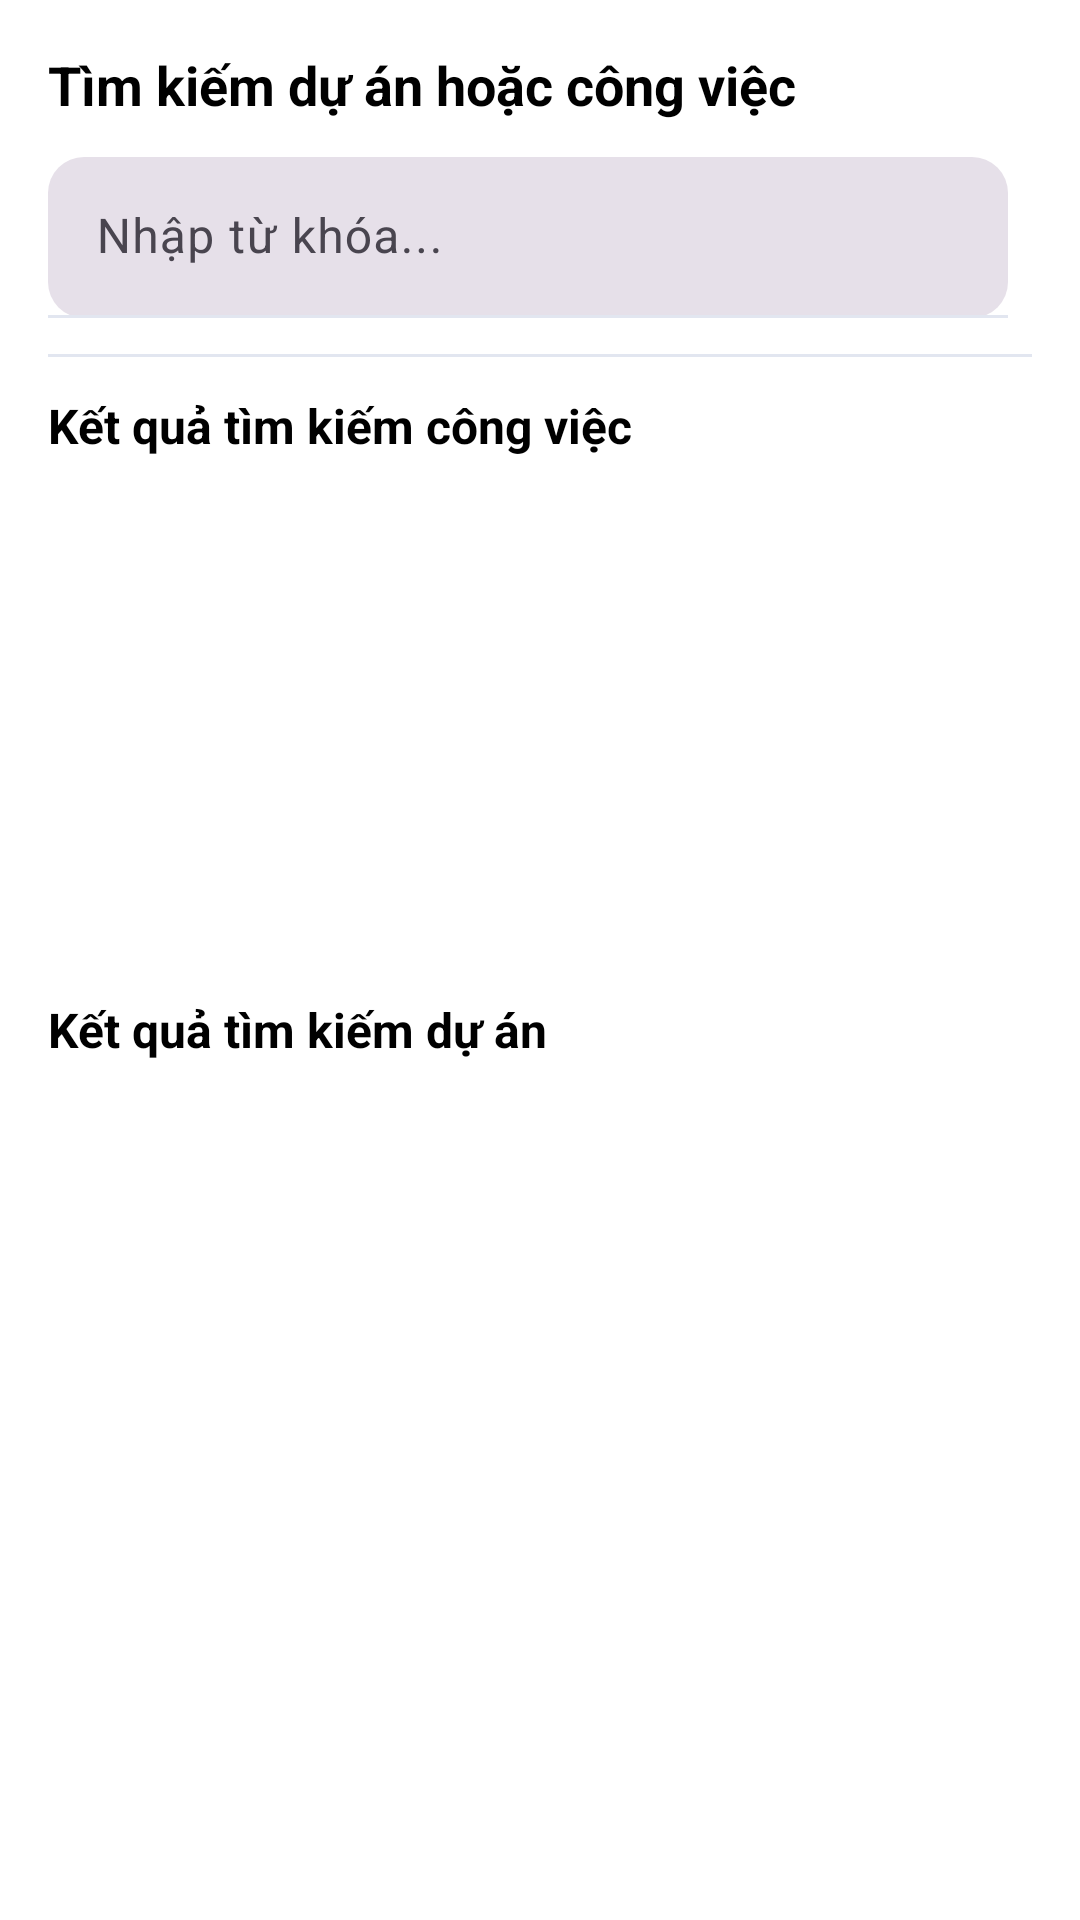

Layout XML and referenced resources for this Android screen:
<!-- AndroidManifest.xml: application theme Theme.Stylish -->
<!-- res/layout/search_global_layout.xml -->
<?xml version="1.0" encoding="utf-8"?>
<androidx.constraintlayout.widget.ConstraintLayout
    xmlns:android="http://schemas.android.com/apk/res/android"
    xmlns:app="http://schemas.android.com/apk/res-auto"
    xmlns:tools="http://schemas.android.com/tools"
    android:layout_width="match_parent"
    android:layout_height="match_parent"
    android:padding="16dp">

    
    <TextView
        android:id="@+id/tvTitle"
        android:layout_width="0dp"
        android:layout_height="wrap_content"
        android:text="Tìm kiếm dự án hoặc công việc"
        android:textStyle="bold"
        android:textSize="18sp"
        android:ellipsize="end"
        android:maxLines="1"
        app:layout_constraintTop_toTopOf="parent"
        app:layout_constraintStart_toStartOf="parent"
        app:layout_constraintEnd_toEndOf="parent"
        />

    
    <com.google.android.material.textfield.TextInputLayout
        android:id="@+id/tilSearch"
        style="@style/Widget.Material3.TextInputLayout.FilledBox.Dense"
        android:layout_width="0dp"
        android:layout_height="wrap_content"
        android:hint="Nhập từ khóa..."
        app:layout_constraintTop_toBottomOf="@id/tvTitle"
        app:layout_constraintStart_toStartOf="parent"
        app:layout_constraintEnd_toEndOf="parent"
        app:boxCornerRadiusTopStart="12dp"
        app:boxCornerRadiusBottomStart="12dp"
        app:boxCornerRadiusTopEnd="12dp"
        app:boxCornerRadiusBottomEnd="12dp"
        android:layout_marginTop="12dp"
        android:layout_marginEnd="8dp">

        <com.google.android.material.textfield.TextInputEditText
            android:id="@+id/etQuery"
            android:layout_width="match_parent"
            android:layout_height="wrap_content"
            android:imeOptions="actionSearch"
            android:inputType="text"
            android:maxLines="1"
            android:singleLine="true"
            tools:text="Sprint 5, login, UI" />
    </com.google.android.material.textfield.TextInputLayout>


    
    <View
        android:id="@+id/dividerTop"
        android:layout_width="0dp"
        android:layout_height="1dp"
        android:background="?attr/colorOutline"
        android:layout_marginTop="12dp"
        app:layout_constraintTop_toBottomOf="@id/tilSearch"
        app:layout_constraintStart_toStartOf="parent"
        app:layout_constraintEnd_toEndOf="parent"/>

    
    <androidx.constraintlayout.widget.Guideline
        android:id="@+id/glMid"
        android:layout_width="wrap_content"
        android:layout_height="wrap_content"
        android:orientation="horizontal"
        app:layout_constraintGuide_percent="0.500684" />

    
    <TextView
        android:id="@+id/tvTaskHeader"
        android:layout_width="0dp"
        android:layout_height="wrap_content"
        android:text="Kết quả tìm kiếm công việc"
        android:textStyle="bold"
        android:textSize="16sp"
        android:layout_marginTop="12dp"
        app:layout_constraintTop_toBottomOf="@id/dividerTop"
        app:layout_constraintStart_toStartOf="parent"
        app:layout_constraintEnd_toEndOf="parent"/>

    <androidx.recyclerview.widget.RecyclerView
        android:id="@+id/rvTaskResults"
        android:layout_width="0dp"
        android:layout_height="0dp"
        android:paddingTop="6dp"
        android:clipToPadding="false"
        app:layoutManager="androidx.recyclerview.widget.LinearLayoutManager"
        app:layout_constraintTop_toBottomOf="@id/tvTaskHeader"
        app:layout_constraintBottom_toTopOf="@id/glMid"
        app:layout_constraintStart_toStartOf="parent"
        app:layout_constraintEnd_toEndOf="parent"
        tools:itemCount="4"
        tools:visibility="visible"/>

    
    <TextView
        android:id="@+id/tvProjectHeader"
        android:layout_width="0dp"
        android:layout_height="wrap_content"
        android:text="Kết quả tìm kiếm dự án"
        android:textStyle="bold"
        android:textSize="16sp"
        android:layout_marginTop="12dp"
        app:layout_constraintTop_toBottomOf="@id/glMid"
        app:layout_constraintStart_toStartOf="parent"
        app:layout_constraintEnd_toEndOf="parent"/>

    <androidx.recyclerview.widget.RecyclerView
        android:id="@+id/rvProjectResults"
        android:layout_width="0dp"
        android:layout_height="0dp"
        android:paddingTop="6dp"
        android:clipToPadding="false"
        app:layoutManager="androidx.recyclerview.widget.LinearLayoutManager"
        app:layout_constraintTop_toBottomOf="@id/tvProjectHeader"
        app:layout_constraintBottom_toBottomOf="parent"
        app:layout_constraintStart_toStartOf="parent"
        app:layout_constraintEnd_toEndOf="parent"
        tools:itemCount="4"
        tools:visibility="visible"/>

    
    <com.google.android.material.progressindicator.LinearProgressIndicator
        android:id="@+id/progress"
        style="@style/Widget.Material3.LinearProgressIndicator"
        android:layout_width="0dp"
        android:layout_height="4dp"
        android:indeterminate="true"
        android:visibility="gone"
        app:layout_constraintTop_toBottomOf="@id/dividerTop"
        app:layout_constraintStart_toStartOf="parent"
        app:layout_constraintEnd_toEndOf="parent"/>

</androidx.constraintlayout.widget.ConstraintLayout>
<!-- resources referenced by this layout -->
<resources>
  <style name="Theme.Stylish" parent="Theme.Material3.DayNight.NoActionBar">
  
          
          <item name="colorPrimary">@color/md_primary</item>
          <item name="colorOnPrimary">@color/md_onPrimary</item>
          <item name="colorSecondary">@color/md_secondary</item>
          <item name="colorOnSecondary">@color/md_onSecondary</item>
          <item name="android:textColor">#000000</item>
          <item name="android:colorBackground">@color/md_background</item>
          <item name="colorSurface">@color/md_surface</item>
          <item name="colorOnSurface">@color/md_onSurface</item>
          <item name="colorError">@color/md_error</item>
          <item name="colorOutline">@color/md_outline</item>
  
      </style>
  <color name="md_primary">#0177FF</color>
  <color name="md_onPrimary">#FFFFFF</color>
  <color name="md_secondary">#5BA8FF</color>
  <color name="md_onSecondary">#FFFFFF</color>
  <color name="md_background">#FFFFFF</color>
  <color name="md_surface">#FFFFFF</color>
  <color name="md_onSurface">#0F172A</color>
  <color name="md_error">#B3261E</color>
  <color name="md_outline">#E2E6F0</color>
</resources>
